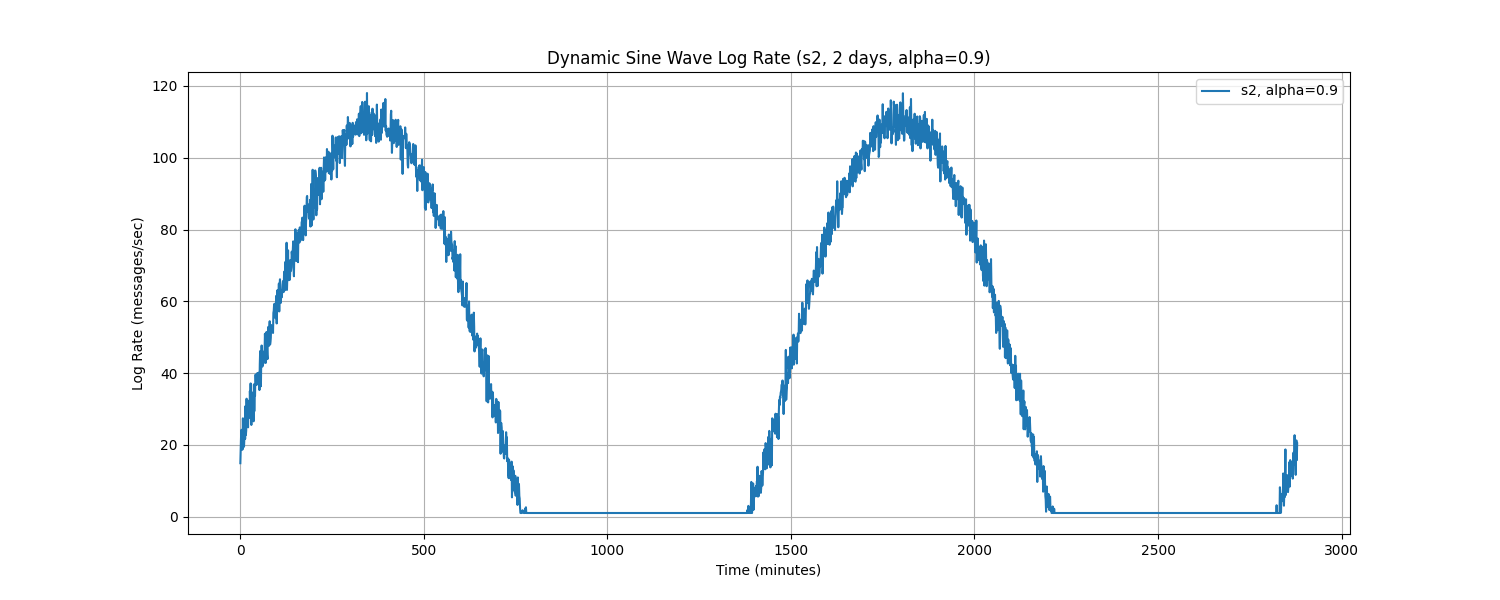

Data behind this chart, as committed beside it:
Time, log_rate_msg_per_sec
0.0, 14.88
1.0, 19.01
2.0, 22.47
3.0, 24.19
4.0, 18.65
5.0, 22.41
6.0, 18.71
7.0, 27.39
8.0, 21.08
9.0, 19.66
10.0, 19.46
11.0, 22.11
12.0, 27.26
13.0, 21.64
14.0, 30.79
15.0, 22.73
16.0, 23.96
17.0, 32.86
18.0, 27.27
19.0, 27.33
20.0, 26.82
21.0, 24.88
22.0, 30.27
23.0, 28.32
24.0, 32.33
25.0, 27.55
26.0, 34.97
27.0, 31.57
28.0, 37.11
29.0, 30.61
30.0, 25.54
31.0, 33.86
32.0, 28.53
33.0, 30
34.0, 31.2
35.0, 34.64
36.0, 26.56
37.0, 36.84
38.0, 29.35
39.0, 34.43
40.0, 33.64
41.0, 39.48
42.0, 39.6
43.0, 36.71
44.0, 36.7
45.0, 38.36
46.0, 39.96
47.0, 39.99
48.0, 39.3
49.0, 40.03
50.0, 36.71
51.0, 40.13
52.0, 35.27
53.0, 42.38
54.0, 46.12
55.0, 40.97
56.0, 36.33
57.0, 43.86
58.0, 47.68
59.0, 44.74
... 2,820 more rows
